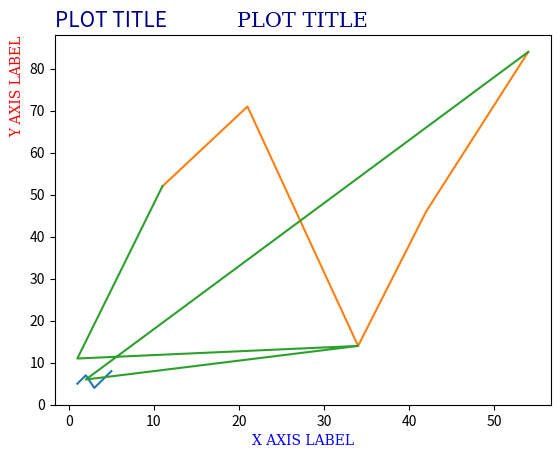

The script that saved this image:
import matplotlib.pyplot as plt
import numpy as np

X=np.array([1,2,3,4,5])
Y=np.array([5,7,4,6,8])
plt.plot(X,Y)

plt.title("PLOT TITLE")
plt.xlabel("X AXIS LABEL")
plt.ylabel("Y AXIS LABEL")
plt.show()


X=np.array([11,21,34,42,54])
Y=np.array([52,71,14,46,84])
plt.plot(X,Y)

plt.title("PLOT TITLE",fontdict={'family':'serif','color':'darkblue','size':15})
plt.xlabel("X AXIS LABEL",fontdict={'family':'serif','color':'blue','size':10})
plt.ylabel("Y AXIS LABEL",fontdict={'family':'serif','color':'red','size':10})
plt.show()

X=np.array([11,1,34,2,54])
Y=np.array([52,11,14,6,84])
plt.plot(X,Y)

plt.title("PLOT TITLE",fontdict={'color':'darkblue','size':15},loc='left')
plt.xlabel("X AXIS LABEL",fontdict={'family':'serif','size':10},loc='center')
plt.ylabel("Y AXIS LABEL",fontdict={'family':'serif','color':'red'},loc='top')
plt.show()

